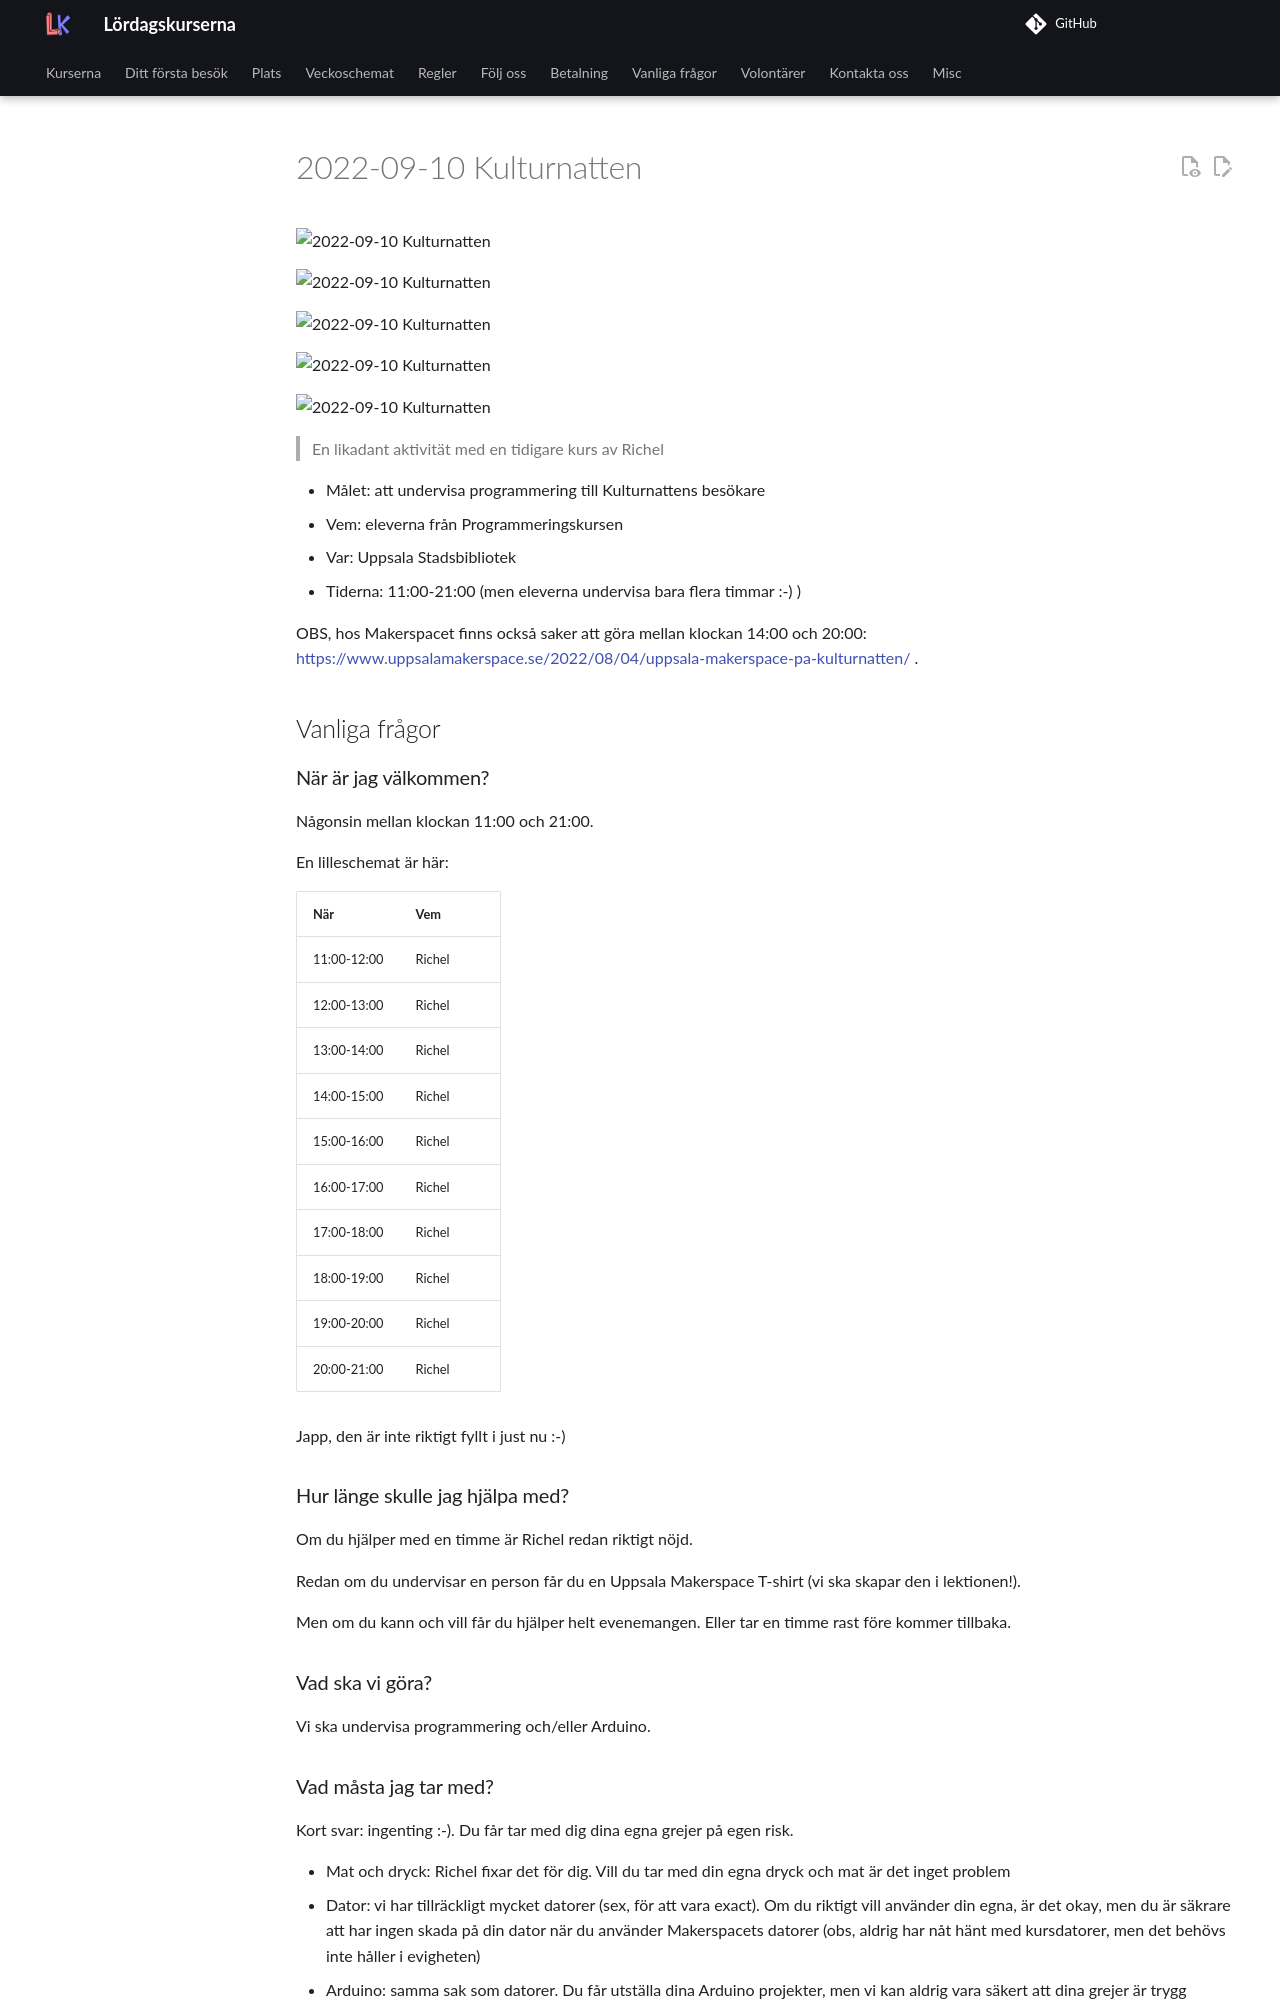

repository: uppsala-makerspace/loerdagskurser · page: verksamheter/20220910_kulturnatten/index.html · generator: jekyll

# 2022-09-10 Kulturnatten

![2022-09-10 Kulturnatten](20220910_074542.jpg)

![2022-09-10 Kulturnatten](20220910_103642.jpg)

![2022-09-10 Kulturnatten](20220910_103701.jpg)

![2022-09-10 Kulturnatten](20220910_113722.jpg)

![2022-09-10 Kulturnatten](20220910_113733.jpg)

> En likadant aktivität med en tidigare kurs av Richel

* Målet: att undervisa programmering till Kulturnattens besökare
* Vem: eleverna från Programmeringskursen
* Var: Uppsala Stadsbibliotek
* Tiderna: 11:00-21:00 (men eleverna undervisa bara flera timmar :-) )

OBS, hos Makerspacet finns också saker att göra mellan klockan 14:00 och 20:00:
<https://www.uppsalamakerspace.se/2022/08/04/uppsala-makerspace-pa-kulturnatten/> .

## Vanliga frågor

### När är jag välkommen?

Någonsin mellan klockan 11:00 och 21:00.

En lilleschemat är här:

När        |Vem
-----------|------------------
11:00-12:00|Richel
12:00-13:00|Richel
13:00-14:00|Richel
14:00-15:00|Richel
15:00-16:00|Richel
16:00-17:00|Richel
17:00-18:00|Richel
18:00-19:00|Richel
19:00-20:00|Richel
20:00-21:00|Richel

Japp, den är inte riktigt fyllt i just nu :-)

### Hur länge skulle jag hjälpa med?

Om du hjälper med en timme är Richel redan riktigt nöjd.

Redan om du undervisar en person får du en Uppsala Makerspace
T-shirt (vi ska skapar den i lektionen!).

Men om du kann och vill får du hjälper helt evenemangen.
Eller tar en timme rast före kommer tillbaka.

### Vad ska vi göra?

Vi ska undervisa programmering och/eller Arduino.
